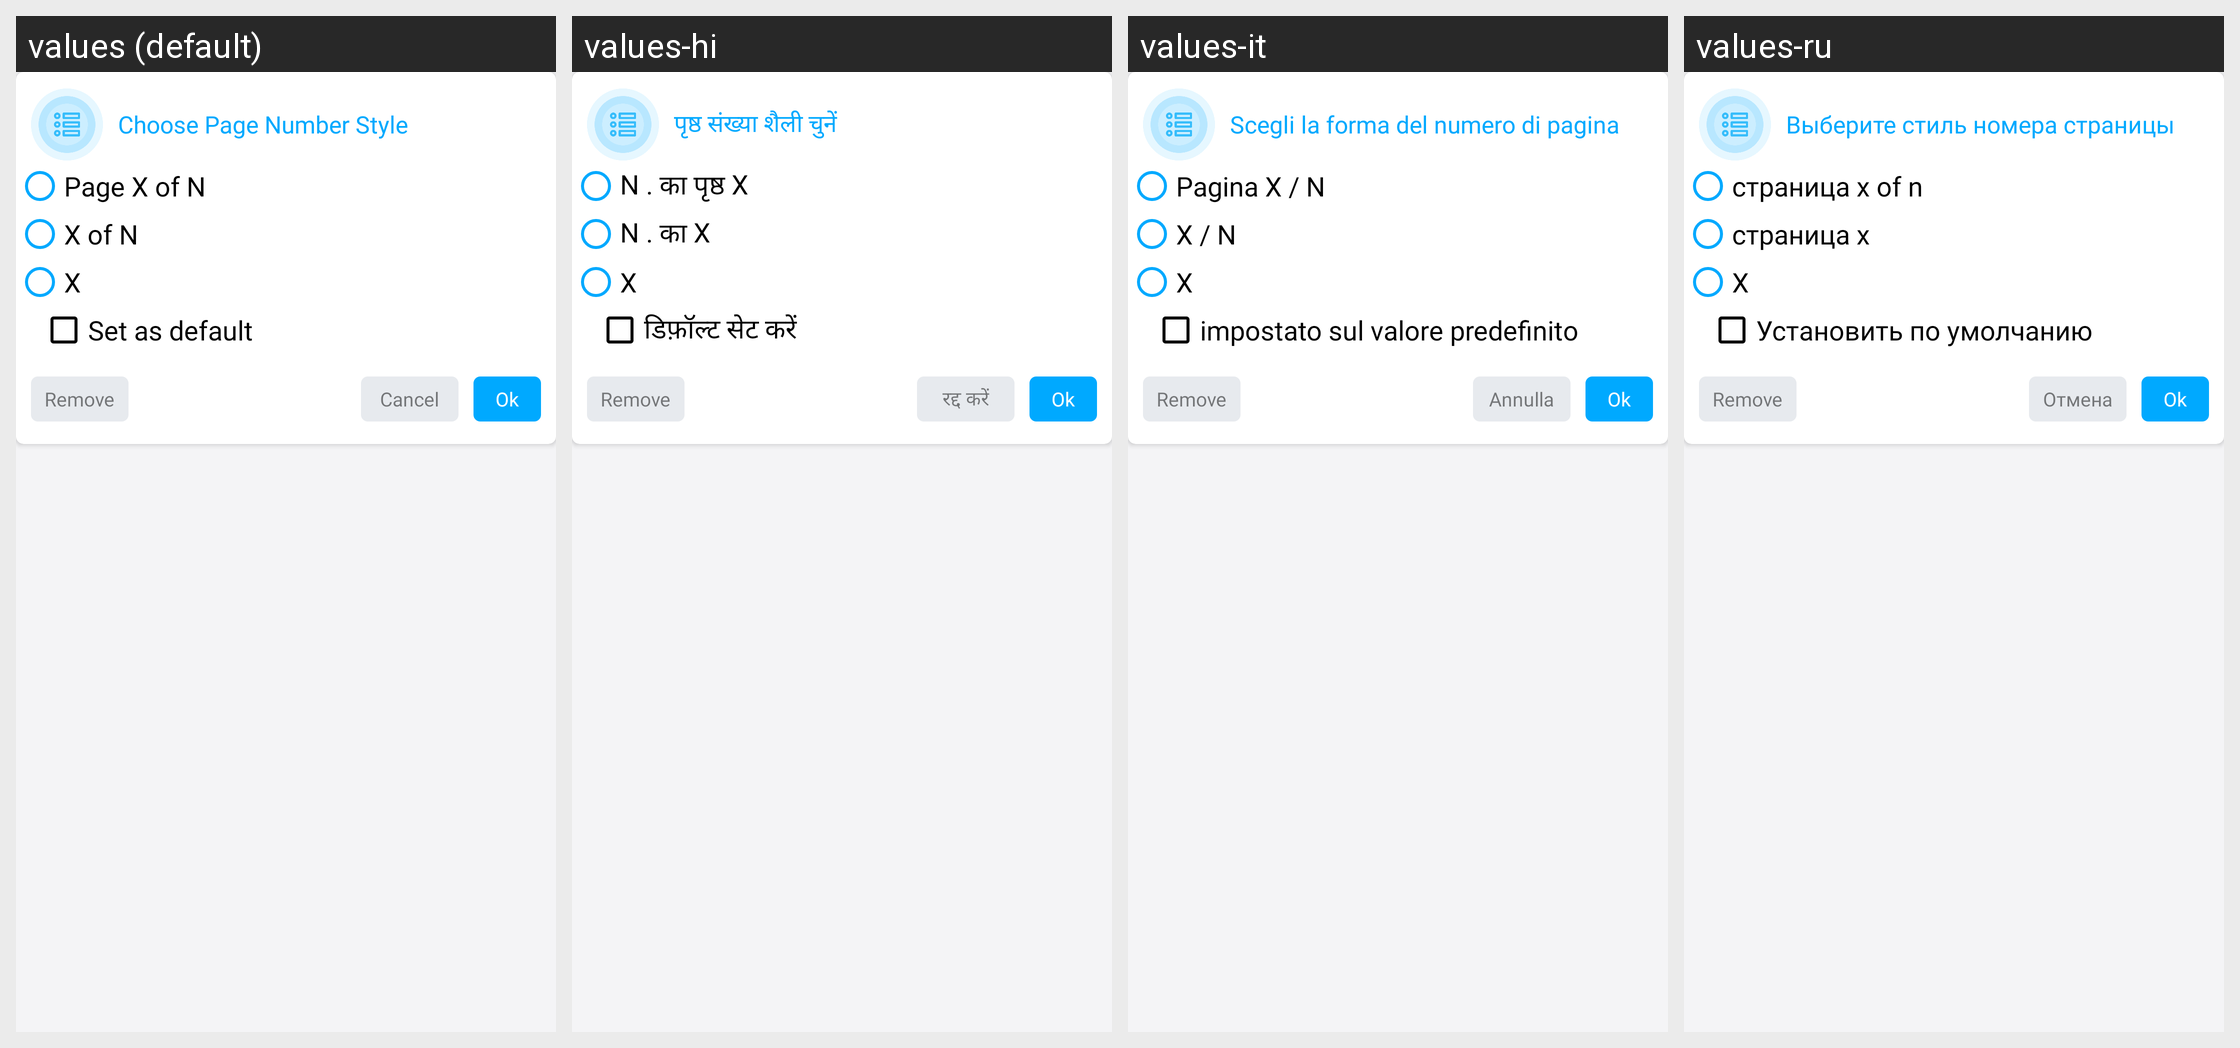

Here is an Android app screen in its default locale and in the app's own translations. Write out the translated-string differences for the strings that appear on this screen.
Android screen res/layout/add_pgnum_dialog_layout.xml rendered under 4 locales, left to right: values (default), values-hi, values-it, values-ru. Device: Nexus 5 (rendered at 1080×1920; each locale shown at half size, 540×960, under a caption strip naming it); theme AppThemeWhite.
Other locales in the repository, not shown: values-bs, values-de, values-es, values-fr, values-ja, values-pt-rBR, values-tr-rTR, values-zh.
Strings drawn on this screen, with the default value and each locale's value (text and hints the layout hard-codes, and strings that could not be matched under every locale, appear in the picture but are not listed):

choose_page_number_style
  values: Choose Page Number Style
  values-hi: पृष्ठ संख्या शैली चुनें
  values-it: Scegli la forma del numero di pagina
  values-ru: Выберите стиль номера страницы

page_x_of_n
  values: Page X of N
  values-hi: N . का पृष्ठ X
  values-it: Pagina X / N
  values-ru: страница x of n

page_x
  values: X of N
  values-hi: N . का X
  values-it: X / N
  values-ru: страница x

x
  values: X
  values-hi: X
  values-it: X
  values-ru: X

set_as_default
  values: Set as default
  values-hi: डिफ़ॉल्ट सेट करें
  values-it: impostato sul valore predefinito
  values-ru: Установить по умолчанию

remove
  values: Remove
  values-hi: Remove  [not translated; the default value is used]
  values-it: Remove  [not translated; the default value is used]
  values-ru: Remove  [not translated; the default value is used]

cancel
  values: Cancel
  values-hi: रद्द करें
  values-it: Annulla
  values-ru: Отмена
